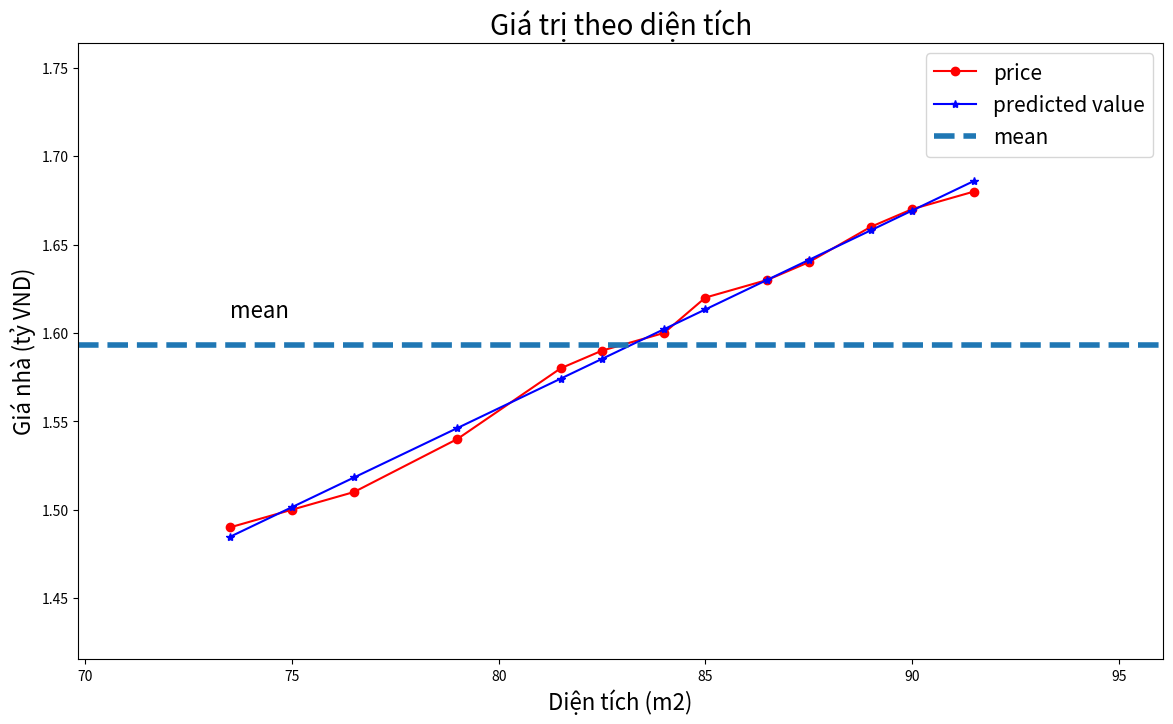

Reproduce this figure in Python.
import matplotlib.pyplot as plt
import numpy as np

# area
x = np.array([[73.5, 75., 76.5, 79., 81.5, 82.5, 84., 85., 86.5, 87.5, 89., 90., 91.5]]).T
# price
y = np.array([[1.49, 1.50, 1.51, 1.54, 1.58, 1.59, 1.60, 1.62, 1.63, 1.64, 1.66, 1.67, 1.68]]).T

def calculateb1b0(x, y):
    # tính trung bình
    xbar = np.mean(x)
    ybar = np.mean(y)
    x2bar = np.mean(x ** 2)
    xybar = np.mean(x * y)

    # tính b0, b1
    b1 = (xbar * ybar - xybar) / (xbar ** 2 - (x2bar))
    b0 = ybar - b1 * xbar
    return b1, b0

# calculate b1, b0
b1, b0 = calculateb1b0(x, y)
print("b1=", b1)
print("b0=", b0)

y_predicted = b0 + b1 * x
print(y_predicted)

# Visualize
def showGraph(x, y, y_predicted, title="", xlabel="", ylabel=""):
    plt.figure(figsize=(14, 8))
    plt.plot(x, y, 'r-o', label="price")
    plt.plot(x, y_predicted, 'b-*', label="predicted value")

    x_min = np.min(x)
    x_max = np.max(x)
    y_min = np.min(y)
    y_max = np.max(y)
    # mean y
    ybar = np.mean(y)

    plt.axhline(ybar, linestyle='--', linewidth=4, label="mean")
    plt.axis([x_min * 0.95, x_max * 1.05, y_min * 0.95, y_max * 1.05])
    plt.xlabel(xlabel, fontsize=16)
    plt.ylabel(ylabel, fontsize=16)
    plt.text(x_min, ybar * 1.01, s="mean", fontsize=16)
    plt.legend(fontsize=15)
    plt.title(title, fontsize=20)
    plt.show()

showGraph(x, y, y_predicted,title='Giá trị theo diện tích', xlabel='Diện tích (m2)',ylabel='Giá nhà (tỷ VND)')